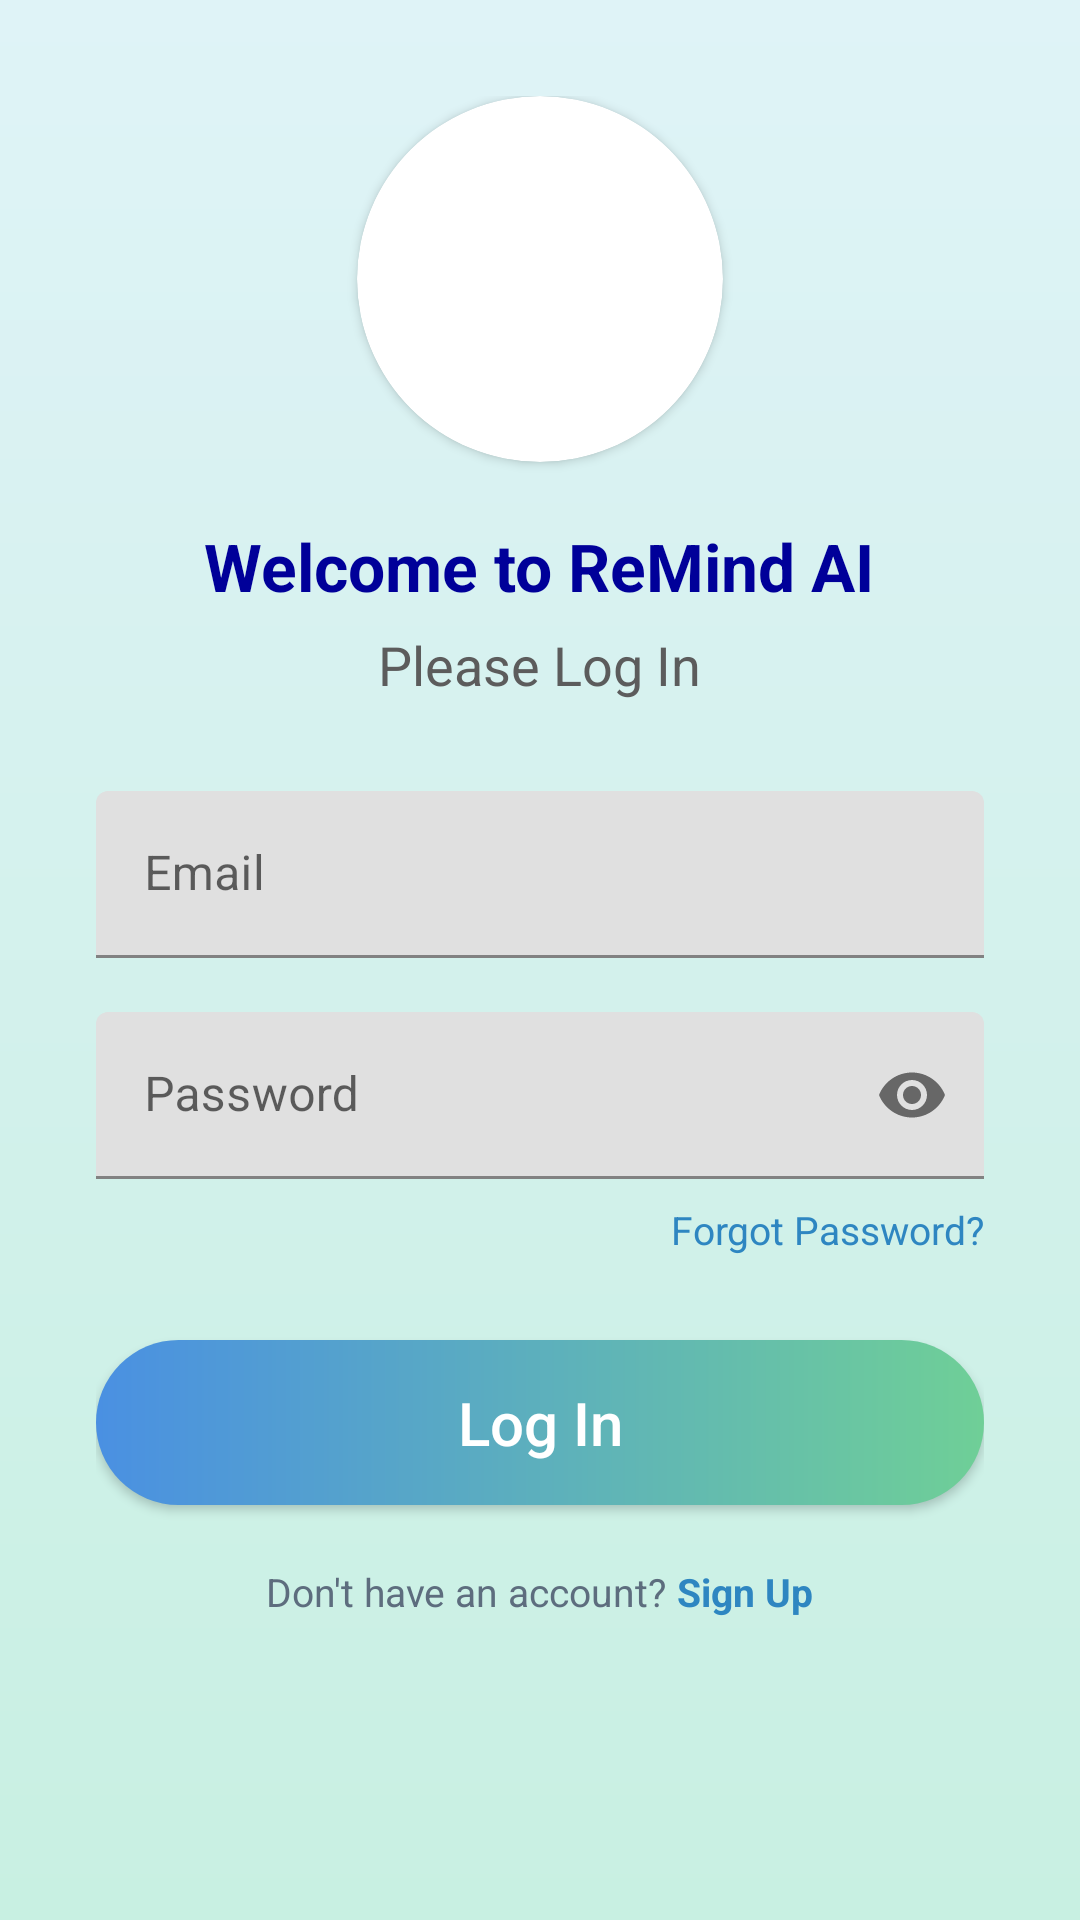

Write the Android layout XML for this screen, with the resource values it uses.
<!-- AndroidManifest.xml: application theme Theme.RemindAI -->
<!-- res/layout/activity_login.xml -->
<?xml version="1.0" encoding="utf-8"?>
<androidx.constraintlayout.widget.ConstraintLayout
    xmlns:android="http://schemas.android.com/apk/res/android"
    xmlns:app="http://schemas.android.com/apk/res-auto"
    android:layout_width="match_parent"
    android:layout_height="match_parent"
    android:background="@drawable/bg_gradient">

    <ScrollView
        android:layout_width="0dp"
        android:layout_height="0dp"
        app:layout_constraintTop_toTopOf="parent"
        app:layout_constraintBottom_toBottomOf="parent"
        app:layout_constraintStart_toStartOf="parent"
        app:layout_constraintEnd_toEndOf="parent">

        <LinearLayout
            android:layout_width="match_parent"
            android:layout_height="wrap_content"
            android:orientation="vertical"
            android:padding="32dp"
            android:gravity="center_horizontal">

            
            <androidx.cardview.widget.CardView
                android:layout_width="122dp"
                android:layout_height="122dp"
                android:layout_marginBottom="20dp"
                android:background="@drawable/bg_gradient"
                app:cardCornerRadius="65dp">

                <ImageView
                    android:id="@+id/imgLogo"
                    android:layout_width="105dp"
                    android:layout_height="105dp"
                    android:layout_gravity="center"
                    android:scaleType="fitCenter"
                    android:src="@drawable/ic_logo" />
            </androidx.cardview.widget.CardView>

            
            <TextView
                android:layout_width="wrap_content"
                android:layout_height="wrap_content"
                android:text="Welcome to ReMind AI"
                android:textSize="22sp"
                android:textStyle="bold"
                android:textColor="#000099"
                android:layout_marginBottom="6dp"/>

            <TextView
                android:layout_width="wrap_content"
                android:layout_height="wrap_content"
                android:text="Please Log In"
                android:textSize="18sp"
                android:textColor="#5c5c5c"
                android:layout_marginBottom="30dp"/>

            
            <com.google.android.material.textfield.TextInputLayout
                android:layout_width="match_parent"
                android:layout_height="wrap_content"
                android:hint="Email"
                android:layout_marginBottom="18dp">

                <com.google.android.material.textfield.TextInputEditText
                    android:id="@+id/etEmail"
                    android:layout_width="match_parent"
                    android:layout_height="wrap_content"
                    android:inputType="textEmailAddress"
                    android:textColor="#2C3E50"/>
            </com.google.android.material.textfield.TextInputLayout>

            
            <com.google.android.material.textfield.TextInputLayout
                android:layout_width="match_parent"
                android:layout_height="wrap_content"
                android:hint="Password"
                app:endIconMode="password_toggle"
                android:layout_marginBottom="8dp">

                <com.google.android.material.textfield.TextInputEditText
                    android:id="@+id/etPassword"
                    android:layout_width="match_parent"
                    android:layout_height="wrap_content"
                    android:inputType="textPassword"
                    android:textColor="#2C3E50"/>
            </com.google.android.material.textfield.TextInputLayout>

            
            <TextView
                android:id="@+id/tvForgotPassword"
                android:layout_width="wrap_content"
                android:layout_height="wrap_content"
                android:text="Forgot Password?"
                android:textColor="#2E86C1"
                android:textSize="13sp"
                android:layout_gravity="end"
                android:layout_marginBottom="28dp"/>

            
            <Button
                android:id="@+id/btnLogin"
                android:layout_width="match_parent"
                android:layout_height="55dp"
                android:text="Log In"
                android:textAllCaps="false"
                android:textColor="@android:color/white"
                android:textSize="20sp"
                android:background="@drawable/bg_button"
                android:elevation="6dp"/>

            
            <LinearLayout
                android:layout_width="wrap_content"
                android:layout_height="wrap_content"
                android:orientation="horizontal"
                android:layout_marginTop="20dp">

                <TextView
                    android:layout_width="wrap_content"
                    android:layout_height="wrap_content"
                    android:text="Don't have an account? "
                    android:textSize="13sp"
                    android:textColor="#5D6D7E"/>

                <TextView
                    android:id="@+id/tvSignUp"
                    android:layout_width="wrap_content"
                    android:layout_height="wrap_content"
                    android:text="Sign Up"
                    android:textStyle="bold"
                    android:textSize="13sp"
                    android:textColor="#2E86C1"/>
            </LinearLayout>

        </LinearLayout>

    </ScrollView>

</androidx.constraintlayout.widget.ConstraintLayout>
<!-- resources referenced by this layout -->
<resources>
  <!-- drawable bg_button (drawable) -->
  <shape xmlns:android="http://schemas.android.com/apk/res/android">
      <gradient
          android:startColor="#4A90E2"
          android:endColor="#6FCF97"
          android:angle="0"/>
      <corners android:radius="30dp"/>
  </shape>
  <!-- drawable bg_gradient (drawable) -->
  <shape xmlns:android="http://schemas.android.com/apk/res/android">
      <gradient
          android:startColor="#DFF3F7"
          android:endColor="#C8F0E2"
          android:angle="270" />
  </shape>
  <style name="Theme.RemindAI" parent="Theme.MaterialComponents.DayNight.NoActionBar">
          
      </style>
</resources>
